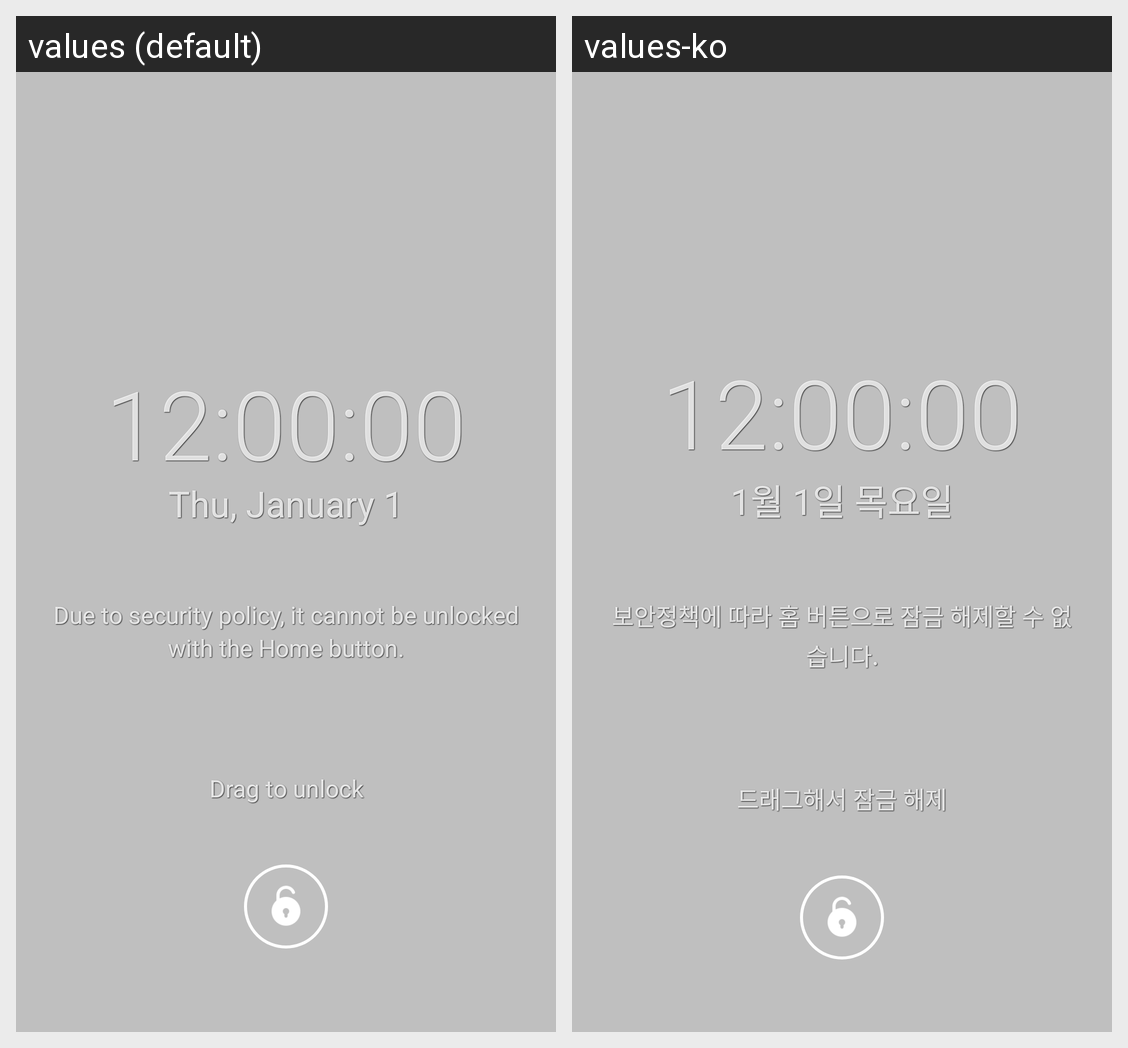

The same Android screen rendered under two of its app's locales, left to right. List the strings drawn on it with the default value and each locale's translation.
Android screen res/layout/blind_screen.xml rendered under 2 locales, left to right: values (default), values-ko. Device: Nexus 5 (rendered at 1080×1920; each locale shown at half size, 540×960, under a caption strip naming it); theme Theme.BibleLockScreen.
Strings drawn on this screen, with the default value and each locale's value (text and hints the layout hard-codes, and strings that could not be matched under every locale, appear in the picture but are not listed):

blind_screen_000
  values: Due to security policy, it cannot be unlocked with the Home button.
  values-ko: 보안정책에 따라 홈 버튼으로 잠금 해제할 수 없습니다.

drag_to_unlock
  values: Drag to unlock
  values-ko: 드래그해서 잠금 해제
